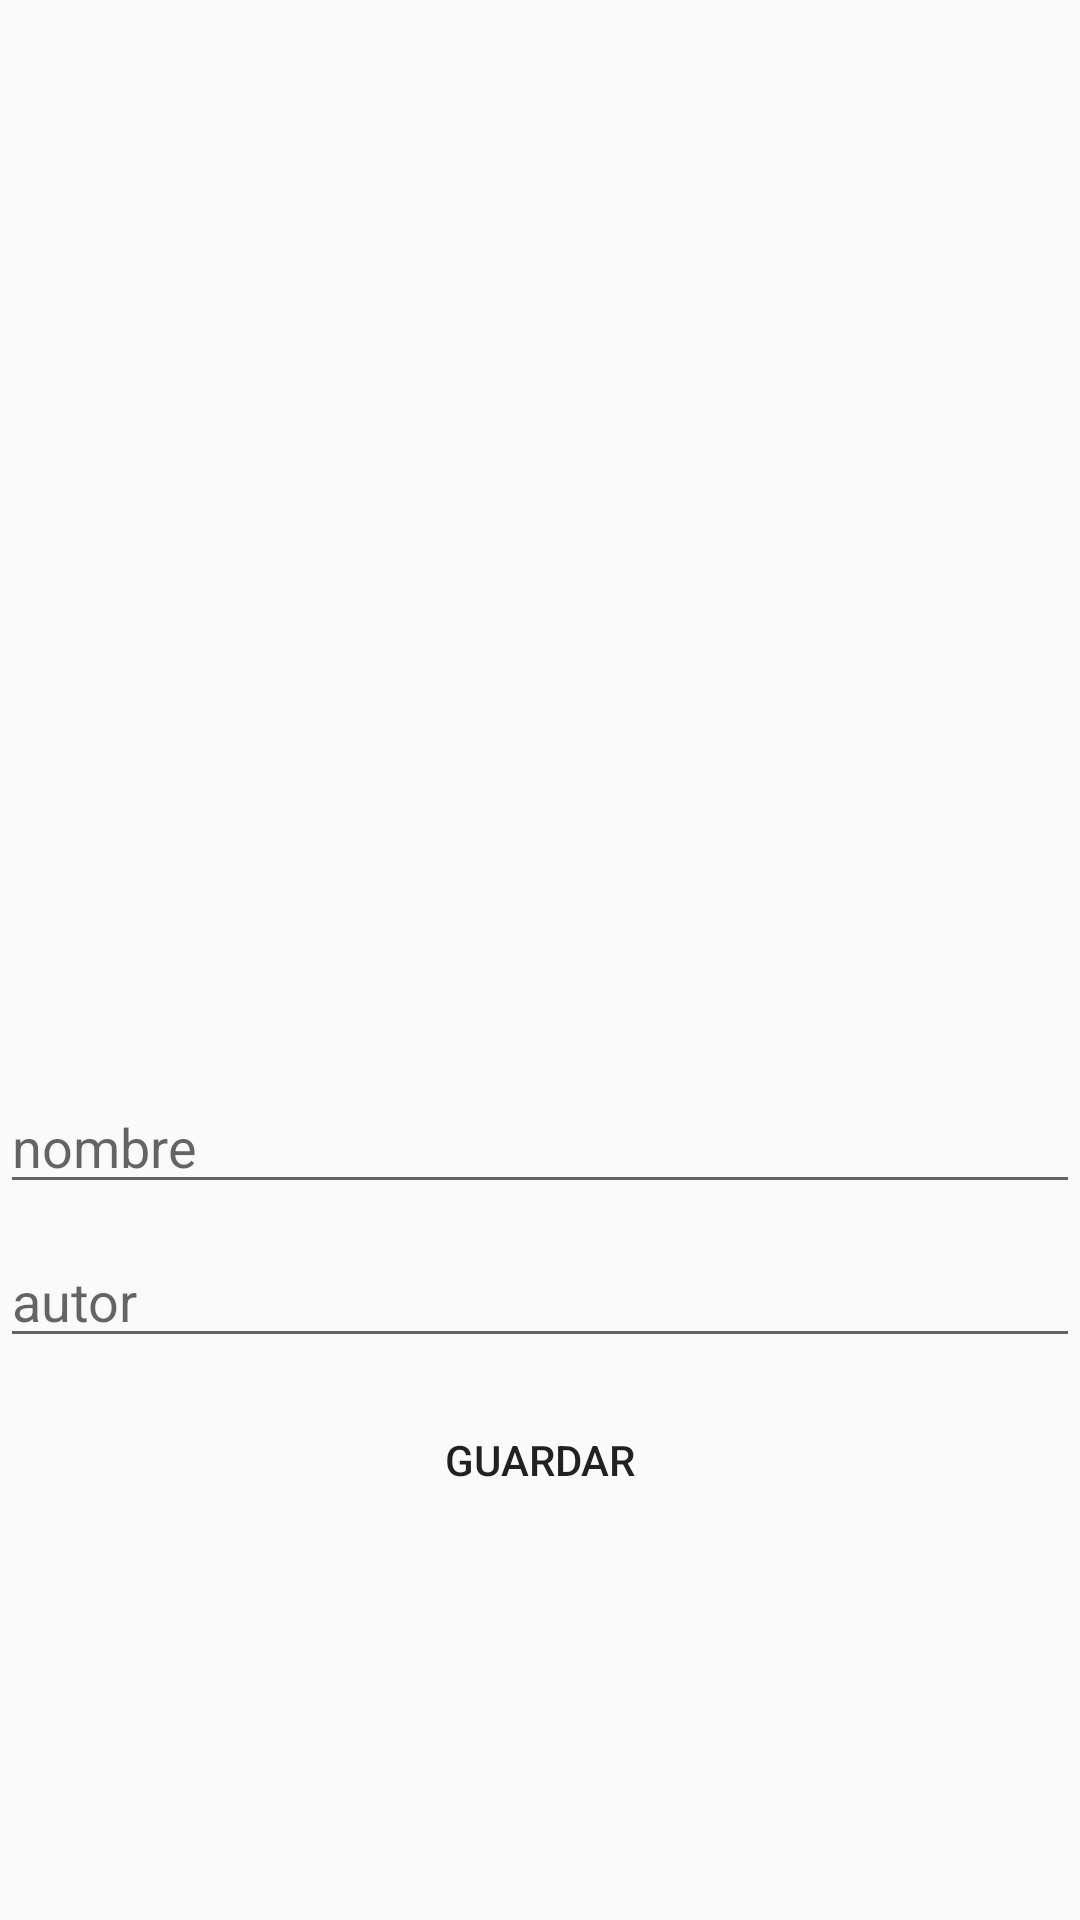

The Android layout XML behind this screen, and the referenced resources:
<!-- AndroidManifest.xml: application theme AppTheme -->
<!-- res/layout/agregarimagen.xml -->
<?xml version="1.0" encoding="utf-8"?>
<ScrollView
    xmlns:android="http://schemas.android.com/apk/res/android" android:layout_width="match_parent"
    android:layout_height="match_parent">
    android:layout_height="match_parent"
    android:padding="@dimen/fab_margin">

    <LinearLayout
        android:layout_width="match_parent"
        android:orientation="vertical"
        android:layout_height="wrap_content">
        <ImageView
            android:layout_width="match_parent"
            android:layout_height="350dp"
            android:layout_marginBottom="10dp"
            android:id="@+id/imagen"/>
        <EditText
            android:layout_width="match_parent"
            android:layout_height="wrap_content"
            android:hint="@string/nombre"
            android:layout_marginBottom="10dp"
            android:id="@+id/nombre"/>
        <EditText
            android:layout_width="match_parent"
            android:layout_height="wrap_content"
            android:hint="@string/autor"
            android:layout_marginBottom="10dp"
            android:id="@+id/autor"/>
        <Button
            android:layout_width="match_parent"
            android:layout_height="wrap_content"
            android:id="@+id/guardar"
            android:background="@drawable/botonlogin"
            android:text="@string/guardar"/>

    </LinearLayout>


</ScrollView>
<!-- resources referenced by this layout -->
<resources>
  <!-- drawable botonlogin (drawable) -->
  <?xml version="1.0" encoding="utf-8"?>
  <selector xmlns:android="http://schemas.android.com/apk/res/android">
  
      <item android:state_pressed="true">
          <shape
              android:shape="rectangle">
              <corners android:radius="10dp"/>
              <solid android:color="@color/lightRed"/>
          </shape>
      </item>
      <item>
          <shape
              android:shape="rectangle">
              <corners android:radius="100dp"/>
              <solid android:color="@color/darkRed"/>
          </shape>
      </item>
  </selector>
  <string name="autor">autor</string>
  <string name="guardar">guardar</string>
  <string name="nombre">nombre</string>
  <style name="AppTheme" parent="Theme.AppCompat.Light.DarkActionBar">
          
          <item name="colorPrimary">@color/colorPrimary</item>
          <item name="colorPrimaryDark">@color/colorPrimaryDark</item>
          <item name="colorAccent">@color/colorAccent</item>
      </style>
  <!-- not gathered from this repository: default colours our renderer supplied (Android Studio template values) -->
  <color name="colorPrimary">#FF6200EE</color>
  <color name="colorPrimaryDark">#FF3700B3</color>
  <color name="colorAccent">#FF03DAC5</color>
</resources>
